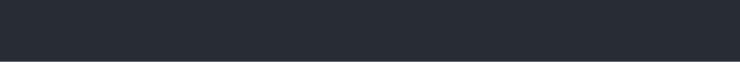
t = 0.00 s
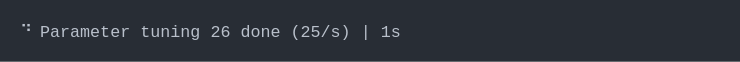
t = 1.23 s
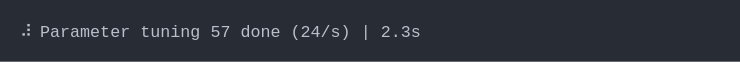
t = 2.46 s
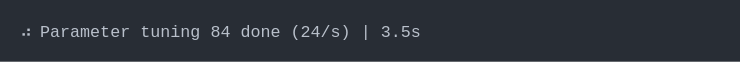
t = 3.70 s
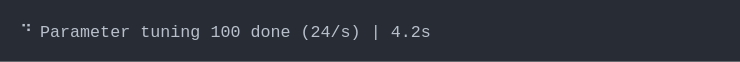
t = 4.93 s
t = 6.16 s: frame unchanged from t = 4.93 s, image omitted

The animated SVG that drew these frames (rendered in a browser with its animation timeline set to each time). Animation: 1 CSS @keyframes rule; one cycle of 7.39 s, repeats indefinitely.

<svg xmlns="http://www.w3.org/2000/svg" xmlns:xlink="http://www.w3.org/1999/xlink" width="740" height="61.709999999999994"><rect width="740" height="61.709999999999994" rx="0" ry="0" class="a"></rect><svg height="21.709999999999997" viewBox="0 0 70 2.171" width="700" x="20" xmlns="http://www.w3.org/2000/svg" xmlns:xlink="http://www.w3.org/1999/xlink" y="20"><style>.a{fill:rgb(40,45,53)}.b{font-family:'Fira Code',Monaco,Consolas,Menlo,'Bitstream Vera Sans Mono','Powerline Symbols',monospace}.c{fill:rgb(185,192,203);white-space:pre}.d{fill:transparent}.f{animation-duration:7.38966512680054s;animation-iteration-count:infinite;animation-name:e;animation-timing-function:steps(1,end)}@keyframes e{0%{transform:translateX(-0px)}0%{transform:translateX(-70px)}2%{transform:translateX(-140px)}2%{transform:translateX(-210px)}3%{transform:translateX(-280px)}4.1%{transform:translateX(-350px)}5.8%{transform:translateX(-420px)}7%{transform:translateX(-490px)}8.6%{transform:translateX(-560px)}9.7%{transform:translateX(-630px)}11.2%{transform:translateX(-700px)}12.9%{transform:translateX(-770px)}13.9%{transform:translateX(-840px)}15.6%{transform:translateX(-910px)}16.8%{transform:translateX(-980px)}18%{transform:translateX(-1050px)}19.7%{transform:translateX(-1120px)}21%{transform:translateX(-1190px)}22.2%{transform:translateX(-1260px)}23.8%{transform:translateX(-1330px)}25%{transform:translateX(-1400px)}26.6%{transform:translateX(-1470px)}28.2%{transform:translateX(-1540px)}29.3%{transform:translateX(-1610px)}31%{transform:translateX(-1680px)}32.2%{transform:translateX(-1750px)}33.3%{transform:translateX(-1820px)}35%{transform:translateX(-1890px)}36.2%{transform:translateX(-1960px)}38%{transform:translateX(-2030px)}39.2%{transform:translateX(-2100px)}40.4%{transform:translateX(-2170px)}42%{transform:translateX(-2240px)}43.1%{transform:translateX(-2310px)}44.8%{transform:translateX(-2380px)}46%{transform:translateX(-2450px)}47.6%{transform:translateX(-2520px)}48.8%{transform:translateX(-2590px)}50.4%{transform:translateX(-2660px)}51.6%{transform:translateX(-2730px)}53.4%{transform:translateX(-2800px)}54.4%{transform:translateX(-2870px)}56.1%{transform:translateX(-2940px)}57.3%{transform:translateX(-3010px)}58%{transform:translateX(-3080px)}58%{transform:translateX(-3150px)}100%{transform:translateX(-3220px)}}</style><g font-family="&#x27;Fira Code&#x27;,Monaco,Consolas,Menlo,&#x27;Bitstream Vera Sans Mono&#x27;,&#x27;Powerline Symbols&#x27;,monospace" font-size="1.67" class="b"><defs><symbol id="1"><text x="0" y="1.67" class="c">⠙</text><text x="2.004" y="1.67" class="c">Parameter</text><text x="12.024" y="1.67" class="c">tuning</text><text x="19.037999999999997" y="1.67" class="c">100</text><text x="23.045999999999996" y="1.67" class="c">done</text><text x="28.055999999999997" y="1.67" class="c">(24/s)</text><text x="35.06999999999999" y="1.67" class="c">|</text><text x="37.074" y="1.67" class="c">4.2s</text></symbol><symbol id="a"><rect height="2" width="70" x="0" y="0" class="d"></rect></symbol></defs><rect height="2.171" width="70" class="a"></rect><g class="f"><svg x="0" y="0" width="3290"><svg x="0"><use xlink:href="#a"></use></svg><svg x="70"><use xlink:href="#a"></use></svg><svg x="140"><use xlink:href="#a"></use></svg><svg x="210"><use xlink:href="#a"></use><text x="0" y="1.67" class="c">⠙</text><text x="2.004" y="1.67" class="c">Parameter</text><text x="12.024" y="1.67" class="c">tuning</text><text x="19.037999999999997" y="1.67" class="c">1</text><text x="21.041999999999998" y="1.67" class="c">done</text><text x="26.052" y="1.67" class="c">(28/s)</text><text x="33.065999999999995" y="1.67" class="c">|</text><text x="35.06999999999999" y="1.67" class="c">36ms</text></svg><svg x="280"><use xlink:href="#a"></use><text x="0" y="1.67" class="c">⠹</text><text x="2.004" y="1.67" class="c">Parameter</text><text x="12.024" y="1.67" class="c">tuning</text><text x="19.037999999999997" y="1.67" class="c">3</text><text x="21.041999999999998" y="1.67" class="c">done</text><text x="26.052" y="1.67" class="c">(27/s)</text><text x="33.065999999999995" y="1.67" class="c">|</text><text x="35.06999999999999" y="1.67" class="c">110ms</text></svg><svg x="350"><use xlink:href="#a"></use><text x="0" y="1.67" class="c">⠸</text><text x="2.004" y="1.67" class="c">Parameter</text><text x="12.024" y="1.67" class="c">tuning</text><text x="19.037999999999997" y="1.67" class="c">5</text><text x="21.041999999999998" y="1.67" class="c">done</text><text x="26.052" y="1.67" class="c">(27/s)</text><text x="33.065999999999995" y="1.67" class="c">|</text><text x="35.06999999999999" y="1.67" class="c">187ms</text></svg><svg x="420"><use xlink:href="#a"></use><text x="0" y="1.67" class="c">⠼</text><text x="2.004" y="1.67" class="c">Parameter</text><text x="12.024" y="1.67" class="c">tuning</text><text x="19.037999999999997" y="1.67" class="c">8</text><text x="21.041999999999998" y="1.67" class="c">done</text><text x="26.052" y="1.67" class="c">(27/s)</text><text x="33.065999999999995" y="1.67" class="c">|</text><text x="35.06999999999999" y="1.67" class="c">301ms</text></svg><svg x="490"><use xlink:href="#a"></use><text x="0" y="1.67" class="c">⠴</text><text x="2.004" y="1.67" class="c">Parameter</text><text x="12.024" y="1.67" class="c">tuning</text><text x="19.037999999999997" y="1.67" class="c">10</text><text x="22.043999999999997" y="1.67" class="c">done</text><text x="27.054" y="1.67" class="c">(26/s)</text><text x="34.068" y="1.67" class="c">|</text><text x="36.071999999999996" y="1.67" class="c">392ms</text></svg><svg x="560"><use xlink:href="#a"></use><text x="0" y="1.67" class="c">⠦</text><text x="2.004" y="1.67" class="c">Parameter</text><text x="12.024" y="1.67" class="c">tuning</text><text x="19.037999999999997" y="1.67" class="c">13</text><text x="22.043999999999997" y="1.67" class="c">done</text><text x="27.054" y="1.67" class="c">(26/s)</text><text x="34.068" y="1.67" class="c">|</text><text x="36.071999999999996" y="1.67" class="c">510ms</text></svg><svg x="630"><use xlink:href="#a"></use><text x="0" y="1.67" class="c">⠧</text><text x="2.004" y="1.67" class="c">Parameter</text><text x="12.024" y="1.67" class="c">tuning</text><text x="19.037999999999997" y="1.67" class="c">15</text><text x="22.043999999999997" y="1.67" class="c">done</text><text x="27.054" y="1.67" class="c">(25/s)</text><text x="34.068" y="1.67" class="c">|</text><text x="36.071999999999996" y="1.67" class="c">595ms</text></svg><svg x="700"><use xlink:href="#a"></use><text x="0" y="1.67" class="c">⠇</text><text x="2.004" y="1.67" class="c">Parameter</text><text x="12.024" y="1.67" class="c">tuning</text><text x="19.037999999999997" y="1.67" class="c">18</text><text x="22.043999999999997" y="1.67" class="c">done</text><text x="27.054" y="1.67" class="c">(25/s)</text><text x="34.068" y="1.67" class="c">|</text><text x="36.071999999999996" y="1.67" class="c">709ms</text></svg><svg x="770"><use xlink:href="#a"></use><text x="0" y="1.67" class="c">⠏</text><text x="2.004" y="1.67" class="c">Parameter</text><text x="12.024" y="1.67" class="c">tuning</text><text x="19.037999999999997" y="1.67" class="c">21</text><text x="22.043999999999997" y="1.67" class="c">done</text><text x="27.054" y="1.67" class="c">(26/s)</text><text x="34.068" y="1.67" class="c">|</text><text x="36.071999999999996" y="1.67" class="c">822ms</text></svg><svg x="840"><use xlink:href="#a"></use><text x="0" y="1.67" class="c">⠋</text><text x="2.004" y="1.67" class="c">Parameter</text><text x="12.024" y="1.67" class="c">tuning</text><text x="19.037999999999997" y="1.67" class="c">23</text><text x="22.043999999999997" y="1.67" class="c">done</text><text x="27.054" y="1.67" class="c">(25/s)</text><text x="34.068" y="1.67" class="c">|</text><text x="36.071999999999996" y="1.67" class="c">914ms</text></svg><svg x="910"><use xlink:href="#a"></use><text x="0" y="1.67" class="c">⠙</text><text x="2.004" y="1.67" class="c">Parameter</text><text x="12.024" y="1.67" class="c">tuning</text><text x="19.037999999999997" y="1.67" class="c">26</text><text x="22.043999999999997" y="1.67" class="c">done</text><text x="27.054" y="1.67" class="c">(25/s)</text><text x="34.068" y="1.67" class="c">|</text><text x="36.071999999999996" y="1.67" class="c">1s</text></svg><svg x="980"><use xlink:href="#a"></use><text x="0" y="1.67" class="c">⠹</text><text x="2.004" y="1.67" class="c">Parameter</text><text x="12.024" y="1.67" class="c">tuning</text><text x="19.037999999999997" y="1.67" class="c">28</text><text x="22.043999999999997" y="1.67" class="c">done</text><text x="27.054" y="1.67" class="c">(25/s)</text><text x="34.068" y="1.67" class="c">|</text><text x="36.071999999999996" y="1.67" class="c">1.1s</text></svg><svg x="1050"><use xlink:href="#a"></use><text x="0" y="1.67" class="c">⠸</text><text x="2.004" y="1.67" class="c">Parameter</text><text x="12.024" y="1.67" class="c">tuning</text><text x="19.037999999999997" y="1.67" class="c">30</text><text x="22.043999999999997" y="1.67" class="c">done</text><text x="27.054" y="1.67" class="c">(25/s)</text><text x="34.068" y="1.67" class="c">|</text><text x="36.071999999999996" y="1.67" class="c">1.2s</text></svg><svg x="1120"><use xlink:href="#a"></use><text x="0" y="1.67" class="c">⠼</text><text x="2.004" y="1.67" class="c">Parameter</text><text x="12.024" y="1.67" class="c">tuning</text><text x="19.037999999999997" y="1.67" class="c">33</text><text x="22.043999999999997" y="1.67" class="c">done</text><text x="27.054" y="1.67" class="c">(25/s)</text><text x="34.068" y="1.67" class="c">|</text><text x="36.071999999999996" y="1.67" class="c">1.3s</text></svg><svg x="1190"><use xlink:href="#a"></use><text x="0" y="1.67" class="c">⠴</text><text x="2.004" y="1.67" class="c">Parameter</text><text x="12.024" y="1.67" class="c">tuning</text><text x="19.037999999999997" y="1.67" class="c">35</text><text x="22.043999999999997" y="1.67" class="c">done</text><text x="27.054" y="1.67" class="c">(25/s)</text><text x="34.068" y="1.67" class="c">|</text><text x="36.071999999999996" y="1.67" class="c">1.4s</text></svg><svg x="1260"><use xlink:href="#a"></use><text x="0" y="1.67" class="c">⠦</text><text x="2.004" y="1.67" class="c">Parameter</text><text x="12.024" y="1.67" class="c">tuning</text><text x="19.037999999999997" y="1.67" class="c">37</text><text x="22.043999999999997" y="1.67" class="c">done</text><text x="27.054" y="1.67" class="c">(24/s)</text><text x="34.068" y="1.67" class="c">|</text><text x="36.071999999999996" y="1.67" class="c">1.5s</text></svg><svg x="1330"><use xlink:href="#a"></use><text x="0" y="1.67" class="c">⠧</text><text x="2.004" y="1.67" class="c">Parameter</text><text x="12.024" y="1.67" class="c">tuning</text><text x="19.037999999999997" y="1.67" class="c">40</text><text x="22.043999999999997" y="1.67" class="c">done</text><text x="27.054" y="1.67" class="c">(24/s)</text><text x="34.068" y="1.67" class="c">|</text><text x="36.071999999999996" y="1.67" class="c">1.6s</text></svg><svg x="1400"><use xlink:href="#a"></use><text x="0" y="1.67" class="c">⠇</text><text x="2.004" y="1.67" class="c">Parameter</text><text x="12.024" y="1.67" class="c">tuning</text><text x="19.037999999999997" y="1.67" class="c">42</text><text x="22.043999999999997" y="1.67" class="c">done</text><text x="27.054" y="1.67" class="c">(24/s)</text><text x="34.068" y="1.67" class="c">|</text><text x="36.071999999999996" y="1.67" class="c">1.7s</text></svg><svg x="1470"><use xlink:href="#a"></use><text x="0" y="1.67" class="c">⠏</text><text x="2.004" y="1.67" class="c">Parameter</text><text x="12.024" y="1.67" class="c">tuning</text><text x="19.037999999999997" y="1.67" class="c">45</text><text x="22.043999999999997" y="1.67" class="c">done</text><text x="27.054" y="1.67" class="c">(24/s)</text><text x="34.068" y="1.67" class="c">|</text><text x="36.071999999999996" y="1.67" class="c">1.8s</text></svg><svg x="1540"><use xlink:href="#a"></use><text x="0" y="1.67" class="c">⠋</text><text x="2.004" y="1.67" class="c">Parameter</text><text x="12.024" y="1.67" class="c">tuning</text><text x="19.037999999999997" y="1.67" class="c">48</text><text x="22.043999999999997" y="1.67" class="c">done</text><text x="27.054" y="1.67" class="c">(25/s)</text><text x="34.068" y="1.67" class="c">|</text><text x="36.071999999999996" y="1.67" class="c">2s</text></svg><svg x="1610"><use xlink:href="#a"></use><text x="0" y="1.67" class="c">⠙</text><text x="2.004" y="1.67" class="c">Parameter</text><text x="12.024" y="1.67" class="c">tuning</text><text x="19.037999999999997" y="1.67" class="c">50</text><text x="22.043999999999997" y="1.67" class="c">done</text><text x="27.054" y="1.67" class="c">(24/s)</text><text x="34.068" y="1.67" class="c">|</text><text x="36.071999999999996" y="1.67" class="c">2s</text></svg><svg x="1680"><use xlink:href="#a"></use><text x="0" y="1.67" class="c">⠹</text><text x="2.004" y="1.67" class="c">Parameter</text><text x="12.024" y="1.67" class="c">tuning</text><text x="19.037999999999997" y="1.67" class="c">53</text><text x="22.043999999999997" y="1.67" class="c">done</text><text x="27.054" y="1.67" class="c">(25/s)</text><text x="34.068" y="1.67" class="c">|</text><text x="36.071999999999996" y="1.67" class="c">2.2s</text></svg><svg x="1750"><use xlink:href="#a"></use><text x="0" y="1.67" class="c">⠸</text><text x="2.004" y="1.67" class="c">Parameter</text><text x="12.024" y="1.67" class="c">tuning</text><text x="19.037999999999997" y="1.67" class="c">55</text><text x="22.043999999999997" y="1.67" class="c">done</text><text x="27.054" y="1.67" class="c">(24/s)</text><text x="34.068" y="1.67" class="c">|</text><text x="36.071999999999996" y="1.67" class="c">2.3s</text></svg><svg x="1820"><use xlink:href="#a"></use><text x="0" y="1.67" class="c">⠼</text><text x="2.004" y="1.67" class="c">Parameter</text><text x="12.024" y="1.67" class="c">tuning</text><text x="19.037999999999997" y="1.67" class="c">57</text><text x="22.043999999999997" y="1.67" class="c">done</text><text x="27.054" y="1.67" class="c">(24/s)</text><text x="34.068" y="1.67" class="c">|</text><text x="36.071999999999996" y="1.67" class="c">2.3s</text></svg><svg x="1890"><use xlink:href="#a"></use><text x="0" y="1.67" class="c">⠴</text><text x="2.004" y="1.67" class="c">Parameter</text><text x="12.024" y="1.67" class="c">tuning</text><text x="19.037999999999997" y="1.67" class="c">60</text><text x="22.043999999999997" y="1.67" class="c">done</text><text x="27.054" y="1.67" class="c">(24/s)</text><text x="34.068" y="1.67" class="c">|</text><text x="36.071999999999996" y="1.67" class="c">2.5s</text></svg><svg x="1960"><use xlink:href="#a"></use><text x="0" y="1.67" class="c">⠦</text><text x="2.004" y="1.67" class="c">Parameter</text><text x="12.024" y="1.67" class="c">tuning</text><text x="19.037999999999997" y="1.67" class="c">62</text><text x="22.043999999999997" y="1.67" class="c">done</text><text x="27.054" y="1.67" class="c">(24/s)</text><text x="34.068" y="1.67" class="c">|</text><text x="36.071999999999996" y="1.67" class="c">2.5s</text></svg><svg x="2030"><use xlink:href="#a"></use><text x="0" y="1.67" class="c">⠧</text><text x="2.004" y="1.67" class="c">Parameter</text><text x="12.024" y="1.67" class="c">tuning</text><text x="19.037999999999997" y="1.67" class="c">65</text><text x="22.043999999999997" y="1.67" class="c">done</text><text x="27.054" y="1.67" class="c">(24/s)</text><text x="34.068" y="1.67" class="c">|</text><text x="36.071999999999996" y="1.67" class="c">2.7s</text></svg><svg x="2100"><use xlink:href="#a"></use><text x="0" y="1.67" class="c">⠇</text><text x="2.004" y="1.67" class="c">Parameter</text><text x="12.024" y="1.67" class="c">tuning</text><text x="19.037999999999997" y="1.67" class="c">67</text><text x="22.043999999999997" y="1.67" class="c">done</text><text x="27.054" y="1.67" class="c">(24/s)</text><text x="34.068" y="1.67" class="c">|</text><text x="36.071999999999996" y="1.67" class="c">2.8s</text></svg><svg x="2170"><use xlink:href="#a"></use><text x="0" y="1.67" class="c">⠏</text><text x="2.004" y="1.67" class="c">Parameter</text><text x="12.024" y="1.67" class="c">tuning</text><text x="19.037999999999997" y="1.67" class="c">69</text><text x="22.043999999999997" y="1.67" class="c">done</text><text x="27.054" y="1.67" class="c">(24/s)</text><text x="34.068" y="1.67" class="c">|</text><text x="36.071999999999996" y="1.67" class="c">2.9s</text></svg><svg x="2240"><use xlink:href="#a"></use><text x="0" y="1.67" class="c">⠋</text><text x="2.004" y="1.67" class="c">Parameter</text><text x="12.024" y="1.67" class="c">tuning</text><text x="19.037999999999997" y="1.67" class="c">72</text><text x="22.043999999999997" y="1.67" class="c">done</text><text x="27.054" y="1.67" class="c">(24/s)</text><text x="34.068" y="1.67" class="c">|</text><text x="36.071999999999996" y="1.67" class="c">3s</text></svg><svg x="2310"><use xlink:href="#a"></use><text x="0" y="1.67" class="c">⠙</text><text x="2.004" y="1.67" class="c">Parameter</text><text x="12.024" y="1.67" class="c">tuning</text><text x="19.037999999999997" y="1.67" class="c">74</text><text x="22.043999999999997" y="1.67" class="c">done</text><text x="27.054" y="1.67" class="c">(24/s)</text><text x="34.068" y="1.67" class="c">|</text><text x="36.071999999999996" y="1.67" class="c">3.1s</text></svg><svg x="2380"><use xlink:href="#a"></use><text x="0" y="1.67" class="c">⠹</text><text x="2.004" y="1.67" class="c">Parameter</text><text x="12.024" y="1.67" class="c">tuning</text><text x="19.037999999999997" y="1.67" class="c">77</text><text x="22.043999999999997" y="1.67" class="c">done</text><text x="27.054" y="1.67" class="c">(24/s)</text><text x="34.068" y="1.67" class="c">|</text><text x="36.071999999999996" y="1.67" class="c">3.2s</text></svg><svg x="2450"><use xlink:href="#a"></use><text x="0" y="1.67" class="c">⠸</text><text x="2.004" y="1.67" class="c">Parameter</text><text x="12.024" y="1.67" class="c">tuning</text><text x="19.037999999999997" y="1.67" class="c">79</text><text x="22.043999999999997" y="1.67" class="c">done</text><text x="27.054" y="1.67" class="c">(24/s)</text><text x="34.068" y="1.67" class="c">|</text><text x="36.071999999999996" y="1.67" class="c">3.3s</text></svg><svg x="2520"><use xlink:href="#a"></use><text x="0" y="1.67" class="c">⠼</text><text x="2.004" y="1.67" class="c">Parameter</text><text x="12.024" y="1.67" class="c">tuning</text><text x="19.037999999999997" y="1.67" class="c">82</text><text x="22.043999999999997" y="1.67" class="c">done</text><text x="27.054" y="1.67" class="c">(24/s)</text><text x="34.068" y="1.67" class="c">|</text><text x="36.071999999999996" y="1.67" class="c">3.4s</text></svg><svg x="2590"><use xlink:href="#a"></use><text x="0" y="1.67" class="c">⠴</text><text x="2.004" y="1.67" class="c">Parameter</text><text x="12.024" y="1.67" class="c">tuning</text><text x="19.037999999999997" y="1.67" class="c">84</text><text x="22.043999999999997" y="1.67" class="c">done</text><text x="27.054" y="1.67" class="c">(24/s)</text><text x="34.068" y="1.67" class="c">|</text><text x="36.071999999999996" y="1.67" class="c">3.5s</text></svg><svg x="2660"><use xlink:href="#a"></use><text x="0" y="1.67" class="c">⠦</text><text x="2.004" y="1.67" class="c">Parameter</text><text x="12.024" y="1.67" class="c">tuning</text><text x="19.037999999999997" y="1.67" class="c">87</text><text x="22.043999999999997" y="1.67" class="c">done</text><text x="27.054" y="1.67" class="c">(24/s)</text><text x="34.068" y="1.67" class="c">|</text><text x="36.071999999999996" y="1.67" class="c">3.6s</text></svg><svg x="2730"><use xlink:href="#a"></use><text x="0" y="1.67" class="c">⠧</text><text x="2.004" y="1.67" class="c">Parameter</text><text x="12.024" y="1.67" class="c">tuning</text><text x="19.037999999999997" y="1.67" class="c">89</text><text x="22.043999999999997" y="1.67" class="c">done</text><text x="27.054" y="1.67" class="c">(24/s)</text><text x="34.068" y="1.67" class="c">|</text><text x="36.071999999999996" y="1.67" class="c">3.7s</text></svg><svg x="2800"><use xlink:href="#a"></use><text x="0" y="1.67" class="c">⠇</text><text x="2.004" y="1.67" class="c">Parameter</text><text x="12.024" y="1.67" class="c">tuning</text><text x="19.037999999999997" y="1.67" class="c">92</text><text x="22.043999999999997" y="1.67" class="c">done</text><text x="27.054" y="1.67" class="c">(24/s)</text><text x="34.068" y="1.67" class="c">|</text><text x="36.071999999999996" y="1.67" class="c">3.8s</text></svg><svg x="2870"><use xlink:href="#a"></use><text x="0" y="1.67" class="c">⠏</text><text x="2.004" y="1.67" class="c">Parameter</text><text x="12.024" y="1.67" class="c">tuning</text><text x="19.037999999999997" y="1.67" class="c">94</text><text x="22.043999999999997" y="1.67" class="c">done</text><text x="27.054" y="1.67" class="c">(24/s)</text><text x="34.068" y="1.67" class="c">|</text><text x="36.071999999999996" y="1.67" class="c">3.9s</text></svg><svg x="2940"><use xlink:href="#a"></use><text x="0" y="1.67" class="c">⠋</text><text x="2.004" y="1.67" class="c">Parameter</text><text x="12.024" y="1.67" class="c">tuning</text><text x="19.037999999999997" y="1.67" class="c">97</text><text x="22.043999999999997" y="1.67" class="c">done</text><text x="27.054" y="1.67" class="c">(24/s)</text><text x="34.068" y="1.67" class="c">|</text><text x="36.071999999999996" y="1.67" class="c">4s</text></svg><svg x="3010"><use xlink:href="#a"></use><text x="0" y="1.67" class="c">⠙</text><text x="2.004" y="1.67" class="c">Parameter</text><text x="12.024" y="1.67" class="c">tuning</text><text x="19.037999999999997" y="1.67" class="c">99</text><text x="22.043999999999997" y="1.67" class="c">done</text><text x="27.054" y="1.67" class="c">(24/s)</text><text x="34.068" y="1.67" class="c">|</text><text x="36.071999999999996" y="1.67" class="c">4.1s</text></svg><svg x="3080"><use xlink:href="#a"></use><use xlink:href="#1" y="0"></use></svg><svg x="3150"><use xlink:href="#a"></use><use xlink:href="#1" y="0"></use></svg><svg x="3220"><use xlink:href="#a"></use><use xlink:href="#1" y="0"></use></svg></svg></g></g></svg></svg>
